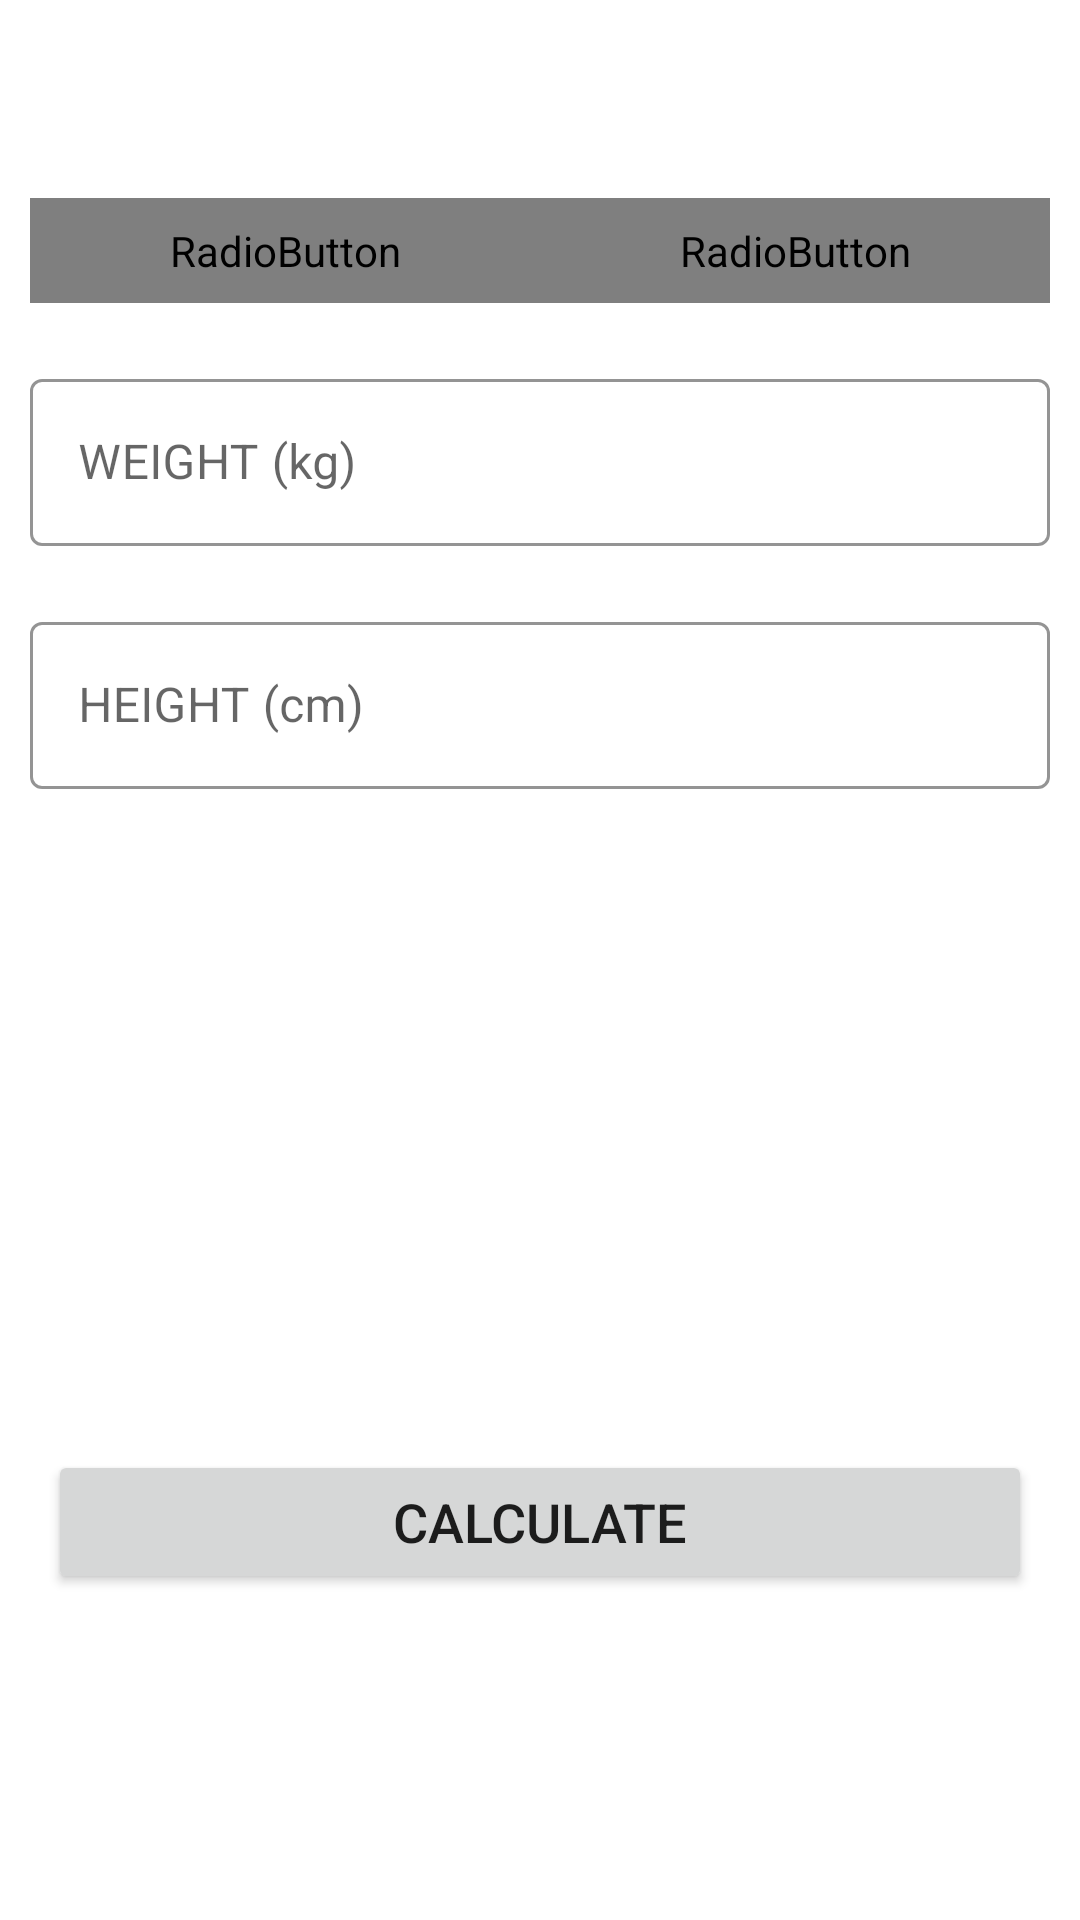

Reconstruct the res/layout file that produces this screen, plus the resources it refers to.
<!-- AndroidManifest.xml: application theme Theme.7MinutesWorkout -->
<!-- res/layout/activity_bmi.xml -->
<?xml version="1.0" encoding="utf-8"?>
<RelativeLayout xmlns:android="http://schemas.android.com/apk/res/android"
    xmlns:app="http://schemas.android.com/apk/res-auto"
    xmlns:tools="http://schemas.android.com/tools"
    android:layout_width="match_parent"
    android:layout_height="match_parent"
    tools:context=".activities.BMIActivity">

    <androidx.appcompat.widget.Toolbar
        android:id="@+id/toolbarBmi"
        android:layout_width="match_parent"
        android:layout_height="?android:attr/actionBarSize"
        android:background="@color/white" />

    <RadioGroup
        android:id="@+id/bmiRDG"
        android:layout_width="match_parent"
        android:layout_height="wrap_content"
        android:layout_below="@+id/toolbarBmi"
        android:layout_margin="10dp"
        android:background="@drawable/drawable_radio_group_tab_background"
        android:orientation="horizontal">
        <RadioButton
            android:id="@+id/RDBMetricUnits"
            android:layout_width="0dp"
            android:layout_height="35dp"
            android:layout_weight="1"
            android:text="METRIC UNITS"
            android:button="@null"
            android:checked="true"
            android:gravity="center"
            android:background="@drawable/drawable_units_tab_selector"
            android:textSize="16sp"
            android:textStyle="bold"
            android:textColor="@drawable/drawable_units_tab_text_color_selector"/>
        <RadioButton
            android:id="@+id/RDBUsUnits"
            android:layout_width="0dp"
            android:layout_height="35dp"
            android:layout_weight="1"
            android:text="US UNITS"
            android:button="@null"
            android:checked="false"
            android:gravity="center"
            android:background="@drawable/drawable_units_tab_selector"
            android:textSize="16sp"
            android:textStyle="bold"
            android:textColor="@drawable/drawable_units_tab_text_color_selector"/>
    </RadioGroup>

    <LinearLayout
        android:id="@+id/bmiMetricUnits"
        android:layout_width="match_parent"
        android:layout_height="wrap_content"
        android:orientation="vertical"
        android:layout_below="@+id/bmiRDG">

        <com.google.android.material.textfield.TextInputLayout
            android:id="@+id/bmiTILWeight"
            android:layout_width="match_parent"
            android:layout_height="wrap_content"
            app:boxStrokeColor="@color/yellow"
            app:hintTextColor="@color/yellow"
            android:layout_margin="10dp"
            style="@style/Widget.MaterialComponents.TextInputLayout.OutlinedBox">

            <androidx.appcompat.widget.AppCompatEditText
                android:id="@+id/bmiEDTWeight"
                android:layout_width="match_parent"
                android:layout_height="wrap_content"
                android:hint="WEIGHT (kg)"
                android:textSize="16sp"
                android:inputType="numberDecimal"/>

        </com.google.android.material.textfield.TextInputLayout>

        <com.google.android.material.textfield.TextInputLayout
            android:id="@+id/bmiTILHeight"
            android:layout_width="match_parent"
            android:layout_height="wrap_content"
            app:boxStrokeColor="@color/yellow"
            app:hintTextColor="@color/yellow"
            android:layout_margin="10dp"
            style="@style/Widget.MaterialComponents.TextInputLayout.OutlinedBox">

            <androidx.appcompat.widget.AppCompatEditText
                android:id="@+id/bmiEDTHeight"
                android:layout_width="match_parent"
                android:layout_height="wrap_content"
                android:hint="HEIGHT (cm)"
                android:textSize="16sp"
                android:inputType="numberDecimal"/>

        </com.google.android.material.textfield.TextInputLayout>

    </LinearLayout>

    <LinearLayout
        android:id="@+id/bmiUsUnits"
        android:layout_width="match_parent"
        android:layout_height="wrap_content"
        android:layout_below="@+id/bmiRDG"
        android:orientation="vertical"
        android:visibility="invisible"
        tools:visibility="invisible">

        <com.google.android.material.textfield.TextInputLayout
            android:id="@+id/bmiTILUsWeight"
            style="@style/Widget.MaterialComponents.TextInputLayout.OutlinedBox"
            android:layout_width="match_parent"
            android:layout_height="wrap_content"
            android:layout_margin="10dp"
            app:boxStrokeColor="@color/yellow"
            app:hintTextColor="@color/yellow">

            <androidx.appcompat.widget.AppCompatEditText
                android:id="@+id/bmiEDTUsWeight"
                android:layout_width="match_parent"
                android:layout_height="wrap_content"
                android:hint="WEIGHT (pounds)"
                android:inputType="numberDecimal"
                android:textSize="16sp" />

        </com.google.android.material.textfield.TextInputLayout>

        <LinearLayout
            android:id="@+id/bmiLLUsHeight"
            android:layout_width="match_parent"
            android:layout_height="wrap_content"
            android:orientation="horizontal">

            <com.google.android.material.textfield.TextInputLayout
                android:id="@+id/bmiTILFeet"
                style="@style/Widget.MaterialComponents.TextInputLayout.OutlinedBox"
                android:layout_width="0dp"
                android:layout_height="wrap_content"
                android:layout_margin="10dp"
                android:layout_weight="1"
                app:boxStrokeColor="@color/yellow"
                app:hintTextColor="@color/yellow">

                <androidx.appcompat.widget.AppCompatEditText
                    android:id="@+id/bmiEDTFeet"
                    android:layout_width="match_parent"
                    android:layout_height="wrap_content"
                    android:hint="Feet"
                    android:inputType="numberDecimal"
                    android:textSize="16sp" />

            </com.google.android.material.textfield.TextInputLayout>

            <com.google.android.material.textfield.TextInputLayout
                android:id="@+id/bmiTILInch"
                style="@style/Widget.MaterialComponents.TextInputLayout.OutlinedBox"
                android:layout_width="0dp"
                android:layout_height="wrap_content"
                android:layout_margin="10dp"
                android:layout_weight="1"
                app:boxStrokeColor="@color/yellow"
                app:hintTextColor="@color/yellow">

                <androidx.appcompat.widget.AppCompatEditText
                    android:id="@+id/bmiEDTInch"
                    android:layout_width="match_parent"
                    android:layout_height="wrap_content"
                    android:hint="Inch"
                    android:inputType="numberDecimal"
                    android:textSize="16sp" />

            </com.google.android.material.textfield.TextInputLayout>

        </LinearLayout>

    </LinearLayout>

    <LinearLayout
        android:id="@+id/bmiLLResult"
        android:layout_width="match_parent"
        android:layout_height="wrap_content"
        android:layout_below="@+id/bmiUsUnits"
        android:layout_marginTop="20dp"
        android:orientation="vertical"
        android:padding="15dp"
        android:visibility="invisible"
        tools:visibility="visible">

        <TextView

            android:layout_width="wrap_content"
            android:layout_height="wrap_content"
            android:layout_gravity="center"
            android:layout_marginTop="5dp"
            android:text="YOUR BMI"
            android:textSize="16sp" />

        <TextView
            android:id="@+id/bmiTXTYourBmi"
            android:layout_width="wrap_content"
            android:layout_height="wrap_content"
            android:layout_gravity="center"
            android:layout_marginTop="8dp"
            android:text="22.1"
            android:textSize="20sp"
            android:textStyle="bold" />

        <TextView
            android:id="@+id/bmiTXTStatus"
            android:layout_width="wrap_content"
            android:layout_height="wrap_content"
            android:layout_gravity="center"
            android:layout_marginTop="8dp"
            android:text="Normal"
            android:textSize="18sp" />

        <TextView
            android:id="@+id/bmiTXTAdvice"
            android:layout_width="wrap_content"
            android:layout_height="wrap_content"
            android:layout_gravity="center"
            android:layout_marginTop="5dp"
            android:gravity="center"
            android:text="Oops! You really need to take care if yourself! Workout maybe"
            android:textSize="18sp" />
    </LinearLayout>

    <Button
        android:id="@+id/bmiBTNCalculate"
        android:layout_width="match_parent"
        android:layout_height="wrap_content"
        android:layout_below="@+id/bmiLLResult"
        android:layout_centerHorizontal="true"
        android:layout_marginStart="16dp"
        android:layout_marginTop="16dp"
        android:layout_marginEnd="16dp"
        android:layout_marginBottom="16dp"
        android:text="CALCULATE"
        android:textSize="18sp"/>

</RelativeLayout>
<!-- resources referenced by this layout -->
<resources>
  <color name="white">#FFFFFFFF</color>
  <color name="yellow">#ffb703</color>
  <!-- drawable drawable_units_tab_selector (drawable) -->
  <?xml version="1.0" encoding="utf-8"?>
  <selector xmlns:android="http://schemas.android.com/apk/res/android">
      <item
          android:state_checked="true">
          <shape
              android:shape="rectangle">
              <solid android:color="@color/yellow"/>
              <corners android:radius="30dp"/>
          </shape>
      </item>
  </selector>
  <style name="Theme.7MinutesWorkout" parent="Theme.MaterialComponents.DayNight.NoActionBar">
          
          <item name="colorPrimary">@color/darkBlue</item>
          <item name="colorPrimaryVariant">@color/darkBlue</item>
          <item name="colorOnPrimary">@color/white</item>
          
          <item name="colorSecondary">@color/teal_200</item>
          <item name="colorSecondaryVariant">@color/teal_700</item>
          <item name="colorOnSecondary">@color/black</item>
          
          <item name="android:statusBarColor" tools:targetApi="l">?attr/colorPrimaryVariant</item>
          
      </style>
  <color name="darkBlue">#062C50</color>
  <color name="teal_200">#FF03DAC5</color>
  <color name="teal_700">#FF018786</color>
  <color name="black">#FF000000</color>
</resources>
